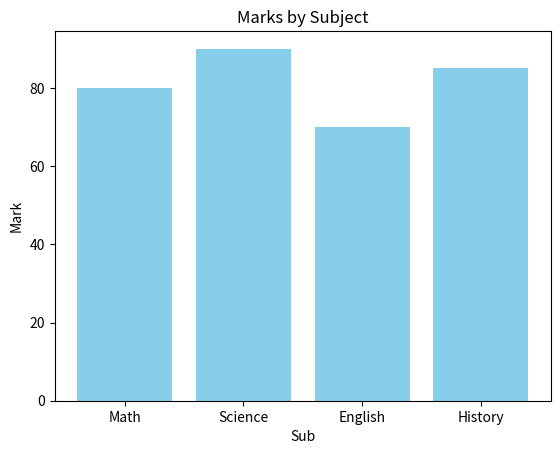

Python code for this plot:
import matplotlib.pyplot as plt

subjects = ['Math', 'Science', 'English', 'History']
marks = [80, 90, 70, 85]
# CHANGED
plt.bar(subjects, marks, color='skyblue')
plt.title("Marks by Subject")
plt.xlabel("Sub")
plt.ylabel("Mark")
plt.show()
